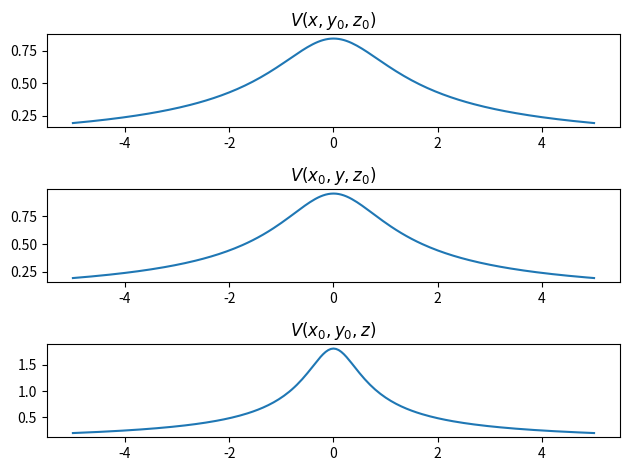
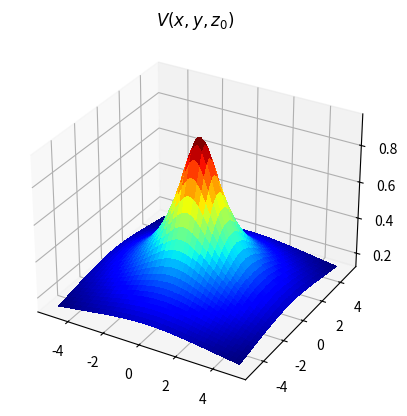
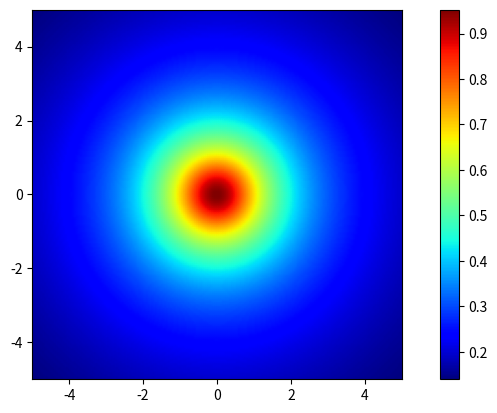
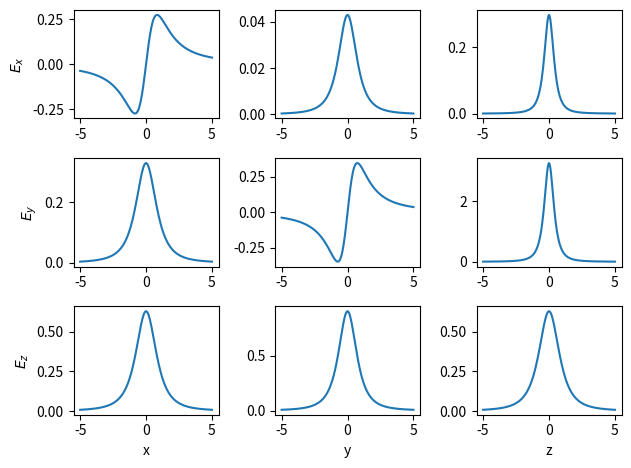
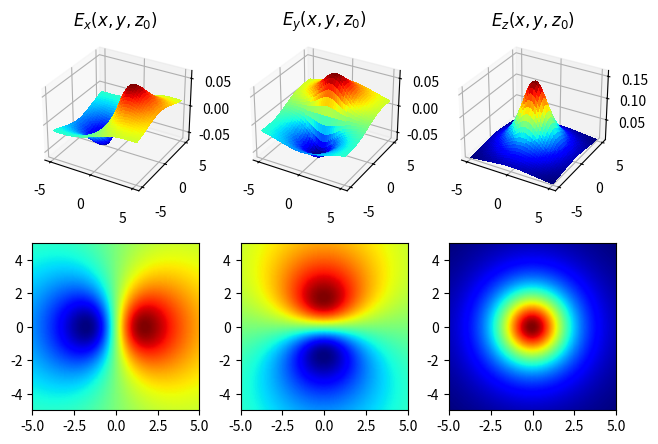
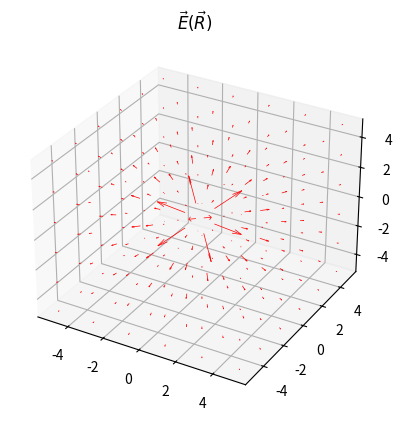
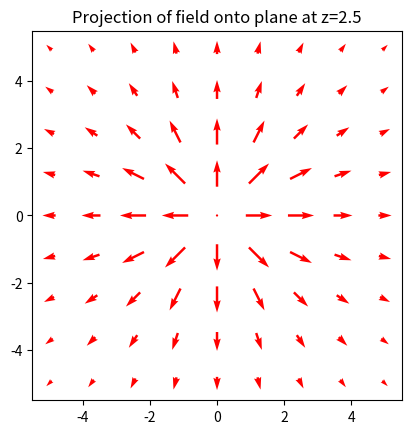
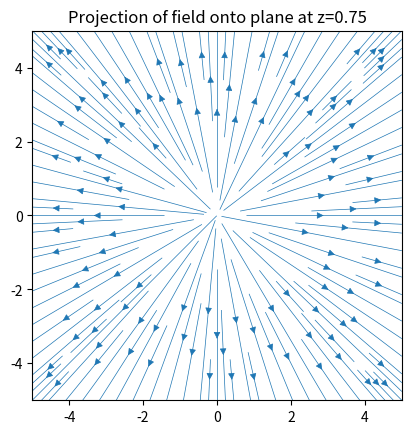

Reproduce these figures in Python, in order.
# Get access to useful functions.
import numpy as np
import matplotlib.pyplot as plt
from mpl_toolkits import mplot3d

# Define functions to calculate fields.
def coordinates(charge=1, location=(0,0,0), box_size=5, grid_points=201, epsilon=1e-6):
    s = np.linspace(-box_size, box_size, grid_points)
    X,Y,Z = np.meshgrid(s,s,s, indexing='ij')
    
    return X, Y, Z

def potential(charge=1, location=(0,0,0), box_size=5, grid_points=201, epsilon=1e-6):
    x0, y0, z0 = location
    q = charge

    s = np.linspace(-box_size, box_size, grid_points)
    X,Y,Z = np.meshgrid(s,s,s, indexing='ij')
    R = np.sqrt((X-x0)**2 + (Y-y0)**2 + (Z-z0)**2 + epsilon**2)
    V = q/R
    
    return V

def field(charge=1, location=(0,0,0), box_size=5, grid_points=201, epsilon=1e-6):
    x0, y0, z0 = location
    q = charge

    s = np.linspace(-box_size, box_size, grid_points)
    X,Y,Z = np.meshgrid(s,s,s, indexing='ij')
    R = np.sqrt((X-x0)**2 + (Y-y0)**2 + (Z-z0)**2 + epsilon**2)
    Ex = q*(X-x0)/R**3
    Ey = q*(Y-y0)/R**3
    Ez = q*(Z-z0)/R**3
    
    return Ex, Ey, Ez

X, Y, Z = coordinates()
V = potential()
Ex, Ey, Ez = field()

# Choose coordinate indices for slices.
x0 = 101
y0 = 111
z0 = 121

x_val = X[x0,y0,z0]
y_val = Y[x0,y0,z0]
z_val = Z[x0,y0,z0]

print("The slices are taken through (x0,y0,z0) = (%g, %g, %g)." % (x_val, y_val, z_val))

# Create a figure and plot the slices.
fig, ax = plt.subplots(3, dpi=200)

# Plot V(x,y0,z0)
x = X[:,y0,z0]
v1 = V[:,y0,z0]
ax[0].plot(x,v1)
ax[0].set_title(r"$V(x,y_0,z_0)$")

# Plot V(x0,y,z0)
y = Y[x0,:,z0]
v2 = V[x0,:,z0]
ax[1].plot(y,v2)
ax[1].set_title(r"$V(x_0,y,z_0)$")

# Plot V(x0,y0,z)
z = Z[x0,y0,:]
v3 = V[x0,y0,:]
ax[2].plot(z,v3)
ax[2].set_title(r"$V(x_0,y_0,z)$")


fig.tight_layout()

# Choose z-coordinate index for slices.
z0 = 121
z_val = Z[x0,y0,z0]

print("The slice is taken through z0 = %g." % z_val)

# Get slice
x = X[:,:,z0]
y = Y[:,:,z0]
v = V[:,:,z0]

# Create a surface plot.
fig = plt.figure(dpi=200)
ax1 = fig.add_subplot(projection='3d')
ax1.plot_surface(x,y,v, cmap='jet', antialiased=False, linewidth=0)
ax1.set_title(r"$V(x,y,z_0)$")

# Heatmap
fig, ax2 = plt.subplots(dpi=200)
image = ax2.pcolormesh(x,y,v, shading='gouraud', cmap='jet')
plt.colorbar(image, use_gridspec=True)
ax2.axis('scaled')

# Choose coordinate indices for slices.
x0 = 101
y0 = 111
z0 = 121

x_val = X[x0,y0,z0]
y_val = Y[x0,y0,z0]
z_val = Z[x0,y0,z0]

print("The slices are taken through (x0,y0,z0) = (%g, %g, %g)." % (x_val, y_val, z_val))

# Create a figure and plot the slices.
fig, ax = plt.subplots(3,3, dpi=200)

# Plot components of E(x,y0,z0)
x = X[:,y0,z0]
y = Y[x0,:,z0]
z = Z[x0,y0,:]


Ex1 = Ex[:,y0,z0]
ax[0,0].plot(x,Ex1)
ax[0,0].set_ylabel(r"$E_x$")

Ey1 = Ey[:,y0,z0]
ax[1,0].plot(x,Ey1)
ax[1,0].set_ylabel(r"$E_y$")

Ez1 = Ez[:,y0,z0]
ax[2,0].plot(x,Ez1)
ax[2,0].set_ylabel(r"$E_z$")
ax[2,0].set_xlabel('x')


Ex2 = Ex[x0,:,z0]
ax[0,1].plot(y,Ex2)

Ey2 = Ey[x0,:,z0]
ax[1,1].plot(y,Ey2)

Ez2 = Ez[x0,:,z0]
ax[2,1].plot(y,Ez2)
ax[2,1].set_xlabel('y')


Ex3 = Ex[x0,y0,:]
ax[0,2].plot(z,Ex3)

Ey3 = Ey[x0,y0,:]
ax[1,2].plot(z,Ey3)

Ez3 = Ez[:,y0,z0]
ax[2,2].plot(z,Ez3)
ax[2,2].set_xlabel('z')

fig.tight_layout()

# Choose z-coordinate index for slices.
z0 = 150
z_val = Z[x0,y0,z0]

print("The slice is taken through z0 = %g." % z_val)

# Get slices
x = X[:,:,z0]
y = Y[:,:,z0]
ex = Ex[:,:,z0]
ey = Ey[:,:,z0]
ez = Ez[:,:,z0]

# Create a surface plots.
fig = plt.figure(dpi=200)

ax = fig.add_subplot(2,3,1, projection='3d')
ax.plot_surface(x,y,ex, cmap='jet', antialiased=False, linewidth=0)
ax.set_title(r"$E_x(x,y,z_0)$")

ax = fig.add_subplot(2,3,2, projection='3d')
ax.plot_surface(x,y,ey, cmap='jet', antialiased=False, linewidth=0)
ax.set_title(r"$E_y(x,y,z_0)$")

ax = fig.add_subplot(2,3,3, projection='3d')
ax.plot_surface(x,y,ez, cmap='jet', antialiased=False, linewidth=0)
ax.set_title(r"$E_z(x,y,z_0)$")

# Heatmaps
ax = fig.add_subplot(2,3,4)
image = ax.pcolormesh(x,y,ex, shading='gouraud', cmap='jet')
ax.axis('scaled')

ax = fig.add_subplot(2,3,5)
image = ax.pcolormesh(x,y,ey, shading='gouraud', cmap='jet')
ax.axis('scaled')

ax = fig.add_subplot(2,3,6)
image = ax.pcolormesh(x,y,ez, shading='gouraud', cmap='jet')
ax.axis('scaled')

fig.tight_layout()

# image = ax.pcolormesh(x,y,v, shading='gouraud', cmap='jet')
# plt.colorbar(image, use_gridspec=True)
# ax.axis('scaled')

# Uncomment the last line for interactive plots.

%matplotlib inline
# %matplotlib notebook

# Create a quiver plot.
# Use a coarser grid.
stride = 40
x = X[::stride,::stride,::stride].copy()
y = Y[::stride,::stride,::stride].copy()
z = Z[::stride,::stride,::stride].copy()
ex = Ex[::stride,::stride,::stride].copy()
ey = Ey[::stride,::stride,::stride].copy()
ez = Ez[::stride,::stride,::stride].copy()

# Set max length to improve visibility in plot.
ecut = 1
ex[ex>ecut] = ecut
ey[ey>ecut] = ecut
ez[ez>ecut] = ecut
ex[ex<-ecut] = -ecut
ey[ey<-ecut] = -ecut
ez[ez<-ecut] = -ecut

fig = plt.figure(dpi=200)
ax = fig.add_subplot(projection='3d')
ax.quiver3D(x,y,z,ex,ey,ez, pivot='middle', length=5, linewidth=0.5, color='red')
ax.set_title(r"$\vec{E}(\vec{R})$")

# Make a 2D plot of a slice of the field.
z0 = 150
z_val = Z[0,0,z0]

# Use a coarser grid.
stride = 25
x = X[::stride,::stride,z0].copy()
y = Y[::stride,::stride,z0].copy()
ex = Ex[::stride,::stride,z0].copy()
ey = Ey[::stride,::stride,z0].copy()

# Set max length to improve visibility in plot.
ex[ex>ecut] = ecut
ey[ey>ecut] = ecut
ex[ex<-ecut] = -ecut
ey[ey<-ecut] = -ecut

fig = plt.figure(dpi=200)
ax = fig.add_subplot()
ax.quiver(x,y,ex,ey, pivot='middle', scale=0.8, linewidth=0.5, color='red')
ax.set_title("Projection of field onto plane at z=%g" % z_val)
ax.axis("scaled")

# Make a 2D plot of a slice of the field.
z0 = 115
z_val = Z[0,0,z0]

# Use a coarser grid.
stride = 1
x = X[::stride,::stride,z0].copy().T
y = Y[::stride,::stride,z0].copy().T
ex = Ex[::stride,::stride,z0].copy().T
ey = Ey[::stride,::stride,z0].copy().T

# Set max length to improve visibility in plot.
ecut = 1
ex[ex>ecut] = ecut
ey[ey>ecut] = ecut
ex[ex<-ecut] = -ecut
ey[ey<-ecut] = -ecut

fig = plt.figure(dpi=200)
ax = fig.add_subplot()
ax.streamplot(x,y,ex,ey, linewidth=0.5, density=1.5)
ax.set_title("Projection of field onto plane at z=%g" % z_val)
ax.axis("scaled")